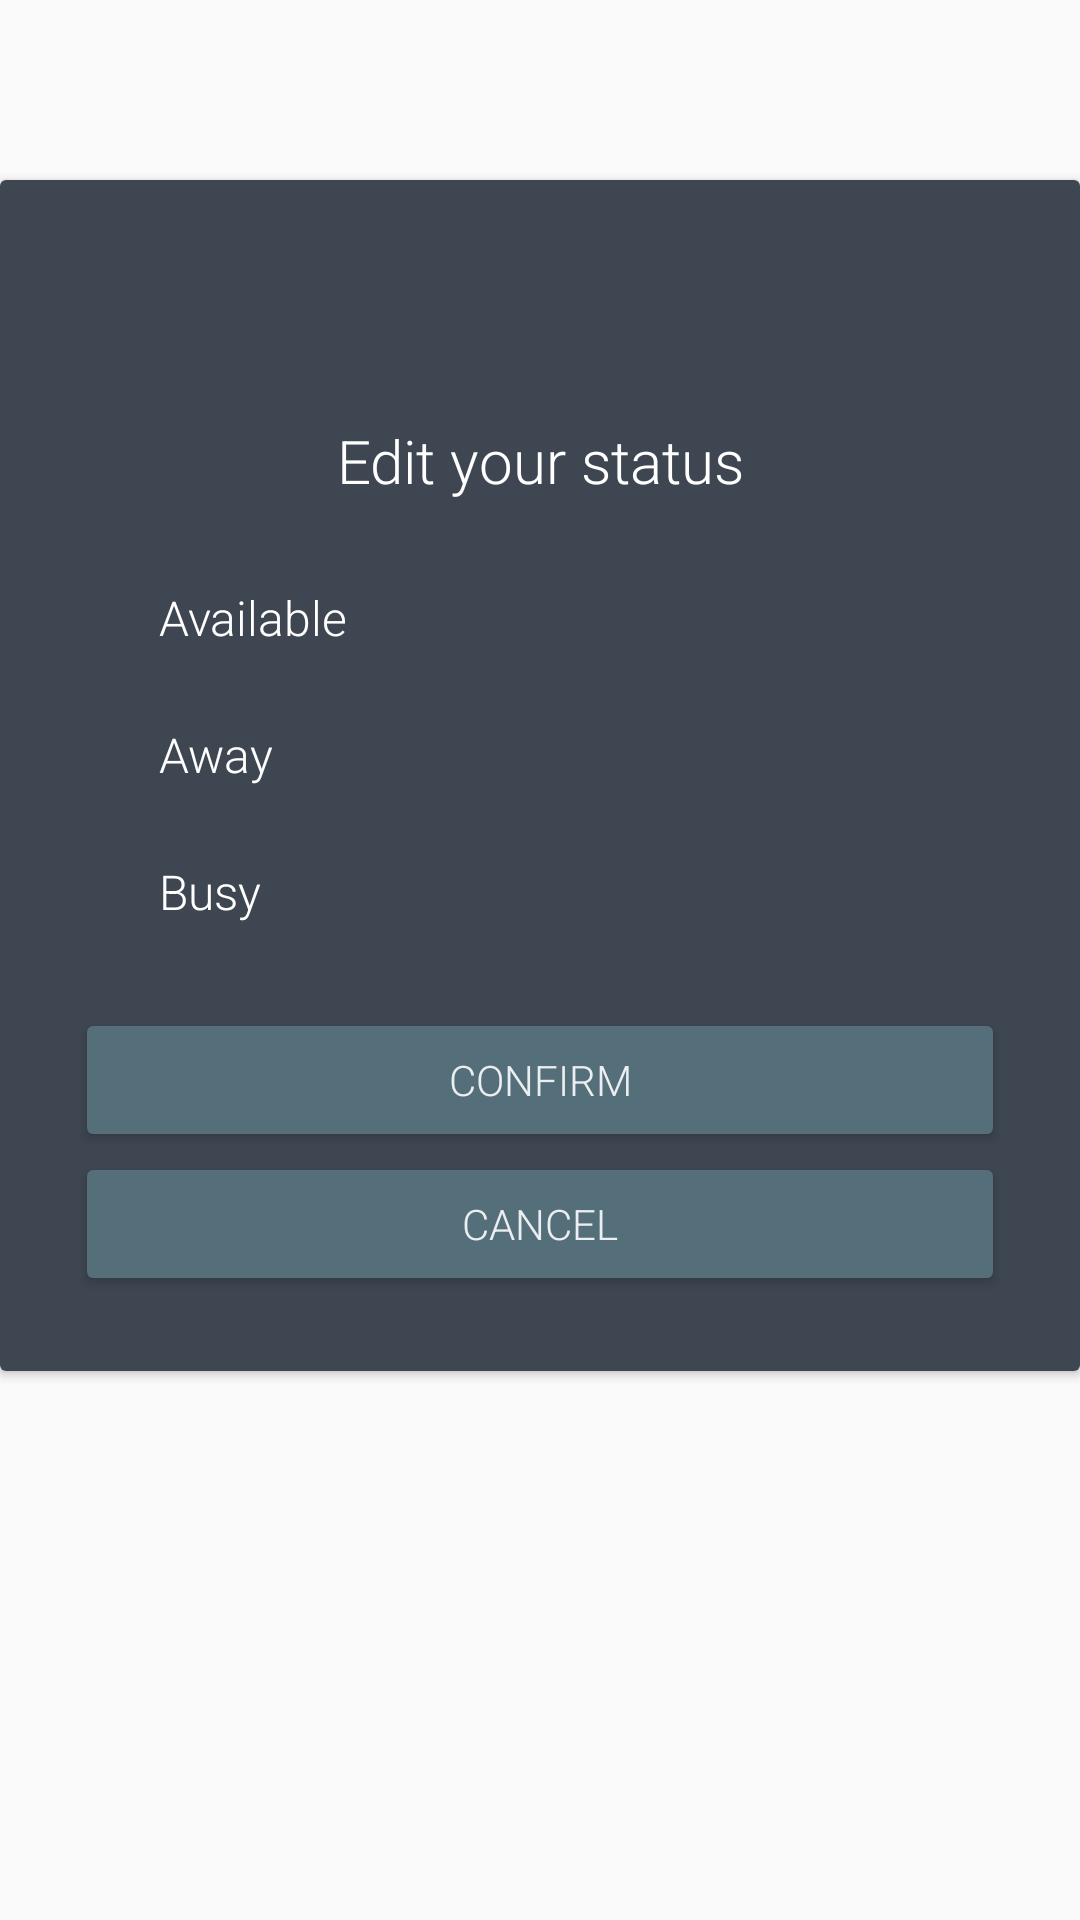

This screen was rendered from an Android layout file. Write that file and the resources it references.
<!-- AndroidManifest.xml: application theme AppTheme -->
<!-- res/layout/dialog_status.xml -->
<?xml version="1.0" encoding="utf-8"?>
<RelativeLayout xmlns:android="http://schemas.android.com/apk/res/android"
        xmlns:app="http://schemas.android.com/apk/res-auto"
        xmlns:tools="http://schemas.android.com/tools"
        android:layout_width="270dp"
        android:layout_height="wrap_content"
        android:layout_marginBottom="60dp"
        android:background="@null">
    <androidx.cardview.widget.CardView
            android:layout_width="match_parent"
            android:layout_height="wrap_content"
            android:layout_marginTop="60dp"
            android:elevation="3dp">
        <LinearLayout
                android:layout_width="match_parent"
                android:layout_height="wrap_content"
                android:background="@color/dialogBackground"
                android:orientation="vertical"
                android:paddingHorizontal="25dp"
                android:paddingTop="80dp"
                android:paddingBottom="25dp">
            <TextView android:id="@+id/simple_dialog_text"
                    android:layout_width="wrap_content"
                    android:layout_height="wrap_content"
                    android:layout_gravity="center"
                    android:gravity="center"
                    android:layout_marginBottom="16dp"
                    android:fontFamily="sans-serif-light"
                    android:text="@string/status_dialog_edit_user_status"
                    android:textColor="@color/textWhiteColor"
                    android:textSize="20sp" />

            <LinearLayout android:id="@+id/status_available"
                    android:layout_width="match_parent"
                    android:layout_height="wrap_content"
                    android:clickable="true"
                    android:focusable="true"
                    android:layout_gravity="center_vertical"
                    android:layout_marginBottom="4dp"
                    android:background="@drawable/status_background"
                    android:backgroundTint="@color/transparentBar"
                    android:layout_marginTop="4dp"
                    android:paddingHorizontal="16dp"
                    android:paddingVertical="8dp">
                <ImageView
                        android:layout_width="10dp"
                        android:layout_height="10dp"
                        android:layout_gravity="center"
                        android:layout_margin="1dp"
                        android:importantForAccessibility="no"
                        android:src="@drawable/circle"
                        android:translationZ="10dp"
                        app:tint="@color/statusAvailable" />

                <TextView
                        android:layout_width="wrap_content"
                        android:layout_height="wrap_content"
                        android:layout_gravity="center"
                        android:fontFamily="sans-serif-light"
                        android:text="@string/status_available"
                        android:textColor="@color/textWhiteColor"
                        android:textSize="16sp" />
            </LinearLayout>

            <LinearLayout android:id="@+id/status_away"
                    android:layout_width="match_parent"
                    android:layout_height="wrap_content"
                    android:layout_gravity="center"
                    android:layout_marginVertical="4dp"
                    android:clickable="true"
                    android:focusable="true"
                    android:background="@drawable/status_background"
                    android:backgroundTint="@color/transparentBar"
                    android:paddingHorizontal="16dp"
                    android:paddingVertical="8dp">
                <ImageView
                        android:layout_width="10dp"
                        android:layout_height="10dp"
                        android:layout_gravity="center"
                        android:layout_margin="1dp"
                        android:importantForAccessibility="no"
                        android:src="@drawable/circle"
                        android:translationZ="10dp"
                        app:tint="@color/statusAway" />

                <TextView
                        android:layout_width="wrap_content"
                        android:layout_height="wrap_content"
                        android:layout_gravity="center"
                        android:fontFamily="sans-serif-light"
                        android:text="@string/status_away"
                        android:textColor="@color/textWhiteColor"
                        android:textSize="16sp" />
            </LinearLayout>

            <LinearLayout android:id="@+id/status_busy"
                    android:layout_width="match_parent"
                    android:layout_height="wrap_content"
                    android:layout_gravity="center"
                    android:layout_marginVertical="4dp"
                    android:clickable="true"
                    android:focusable="true"
                    android:background="@drawable/status_background"
                    android:backgroundTint="@color/transparentBar"
                    android:paddingHorizontal="16dp"
                    android:paddingVertical="8dp">
                <ImageView
                        android:layout_width="10dp"
                        android:layout_height="10dp"
                        android:layout_gravity="center"
                        android:layout_margin="1dp"
                        android:importantForAccessibility="no"
                        android:src="@drawable/circle"
                        android:translationZ="10dp"
                        app:tint="@color/statusBusy" />

                <TextView
                        android:layout_width="wrap_content"
                        android:layout_height="wrap_content"
                        android:layout_gravity="center"
                        android:fontFamily="sans-serif-light"
                        android:text="@string/status_busy"
                        android:textColor="@color/textWhiteColor"
                        android:textSize="16sp" />
            </LinearLayout>

            <Button android:id="@+id/confirm"
                    android:layout_width="match_parent"
                    android:layout_height="wrap_content"
                    android:layout_marginTop="16dp"
                    android:backgroundTint="@color/dialogIconButton"
                    android:fontFamily="sans-serif-light"
                    android:text="@string/confirm"
                    android:textColor="@color/dialogTextButton" />

            <Button android:id="@+id/cancel"
                    android:layout_width="match_parent"
                    android:layout_height="wrap_content"
                    android:backgroundTint="@color/dialogIconButton"
                    android:fontFamily="sans-serif-light"
                    android:text="@android:string/cancel"
                    android:textColor="@color/dialogTextButton" />
        </LinearLayout>
    </androidx.cardview.widget.CardView>

    <LinearLayout
            android:layout_width="wrap_content"
            android:layout_height="wrap_content"
            android:layout_centerHorizontal="true"
            android:background="@drawable/circle"
            android:backgroundTint="?attr/colorAccent"
            android:baselineAligned="false"
            android:elevation="4dp"
            android:focusable="false">
        <ImageView
                android:layout_width="wrap_content"
                android:layout_height="wrap_content"
                app:tint="@color/textWhiteColor"
                tools:ignore="ContentDescription" />
    </LinearLayout>
</RelativeLayout>
<!-- resources referenced by this layout -->
<resources>
  <item name="dialogBackground" type="color">#3E4651</item>
  <item name="dialogIconButton" type="color">#546E7A</item>
  <item name="dialogTextButton" type="color">#ECEFF1</item>
  <color name="statusAvailable">@android:color/holo_green_dark</color>
  <color name="statusAway">@android:color/holo_orange_light</color>
  <color name="statusBusy">@android:color/holo_red_dark</color>
  <item name="textWhiteColor" type="color">#FFFFFF</item>
  <item name="transparentBar" type="color">#40000000</item>
  <string name="confirm">Confirm</string>
  <string name="status_available">Available</string>
  <string name="status_away">Away</string>
  <string name="status_busy">Busy</string>
  <string name="status_dialog_edit_user_status">Edit your status</string>
  <style name="AppTheme" parent="Theme.AppCompat.DayNight.NoActionBar">
          <item name="colorPrimary">@color/colorPrimary</item>
          <item name="colorPrimaryDark">@color/colorPrimaryDark</item>
          <item name="colorAccent">@color/colorAccent</item>
          <item name="colorSurface">@color/mg_surface</item>
          <item name="colorOnSurface">@color/mg_text_primary</item>
          <item name="actionModeBackground">@drawable/cab_bg_white</item>
          <item name="android:actionModeBackground">@drawable/cab_bg_white</item>
          <item name="actionModeCloseDrawable">@drawable/ic_cancel_small_dark</item>
          <item name="android:actionModeCloseDrawable">@drawable/ic_cancel_small_dark</item>
  
          <item name="android:navigationBarColor">#B3777777</item>
          <item name="android:statusBarColor">@color/colorPrimaryDark</item>
      </style>
  <color name="colorPrimary">#689F38</color>
  <color name="colorPrimaryDark">#537F2D</color>
  <color name="colorAccent">#689F38</color>
  <color name="mg_surface">#FFFFFFFF</color>
  <color name="mg_text_primary">#FF212121</color>
</resources>
